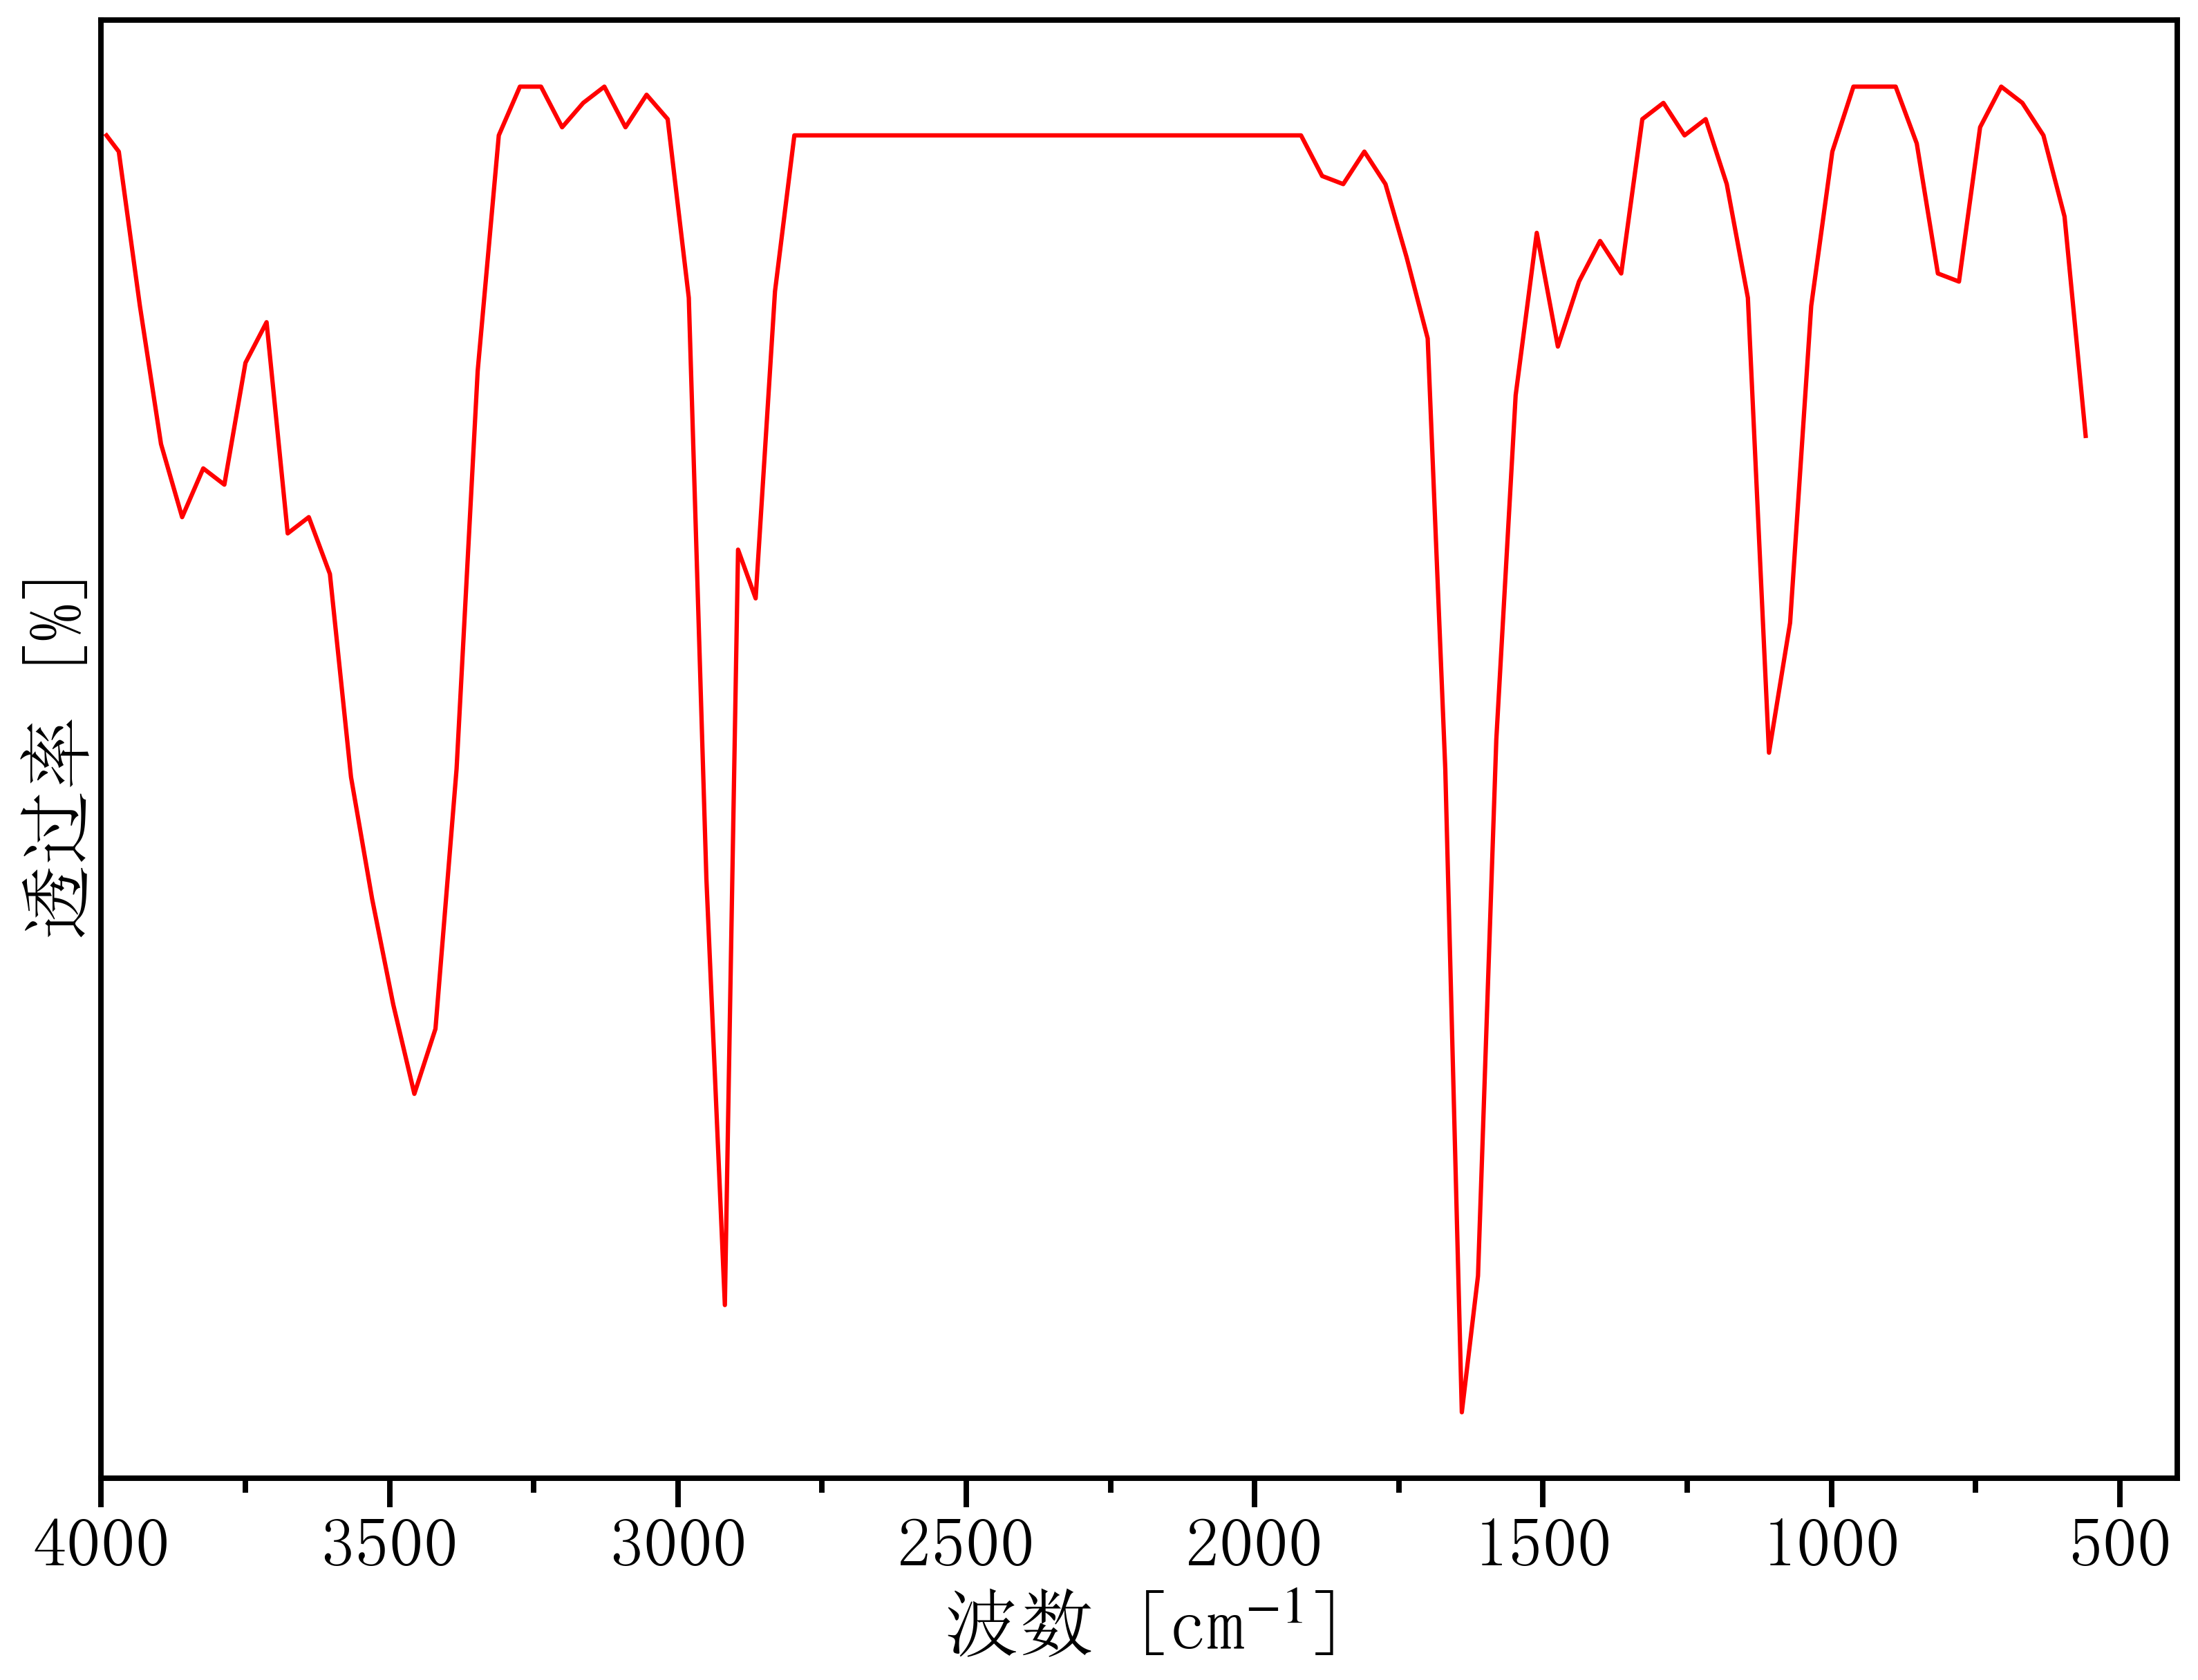

Values plotted in this chart, from the file beside it:
522.534777475491, 85.27371246265255
3991, 86.58
3969, 86.54
3933, 86.16
3896, 85.83
3860, 85.65
3823, 85.77
3786, 85.73
3750, 86.02
3713, 86.12
3677, 85.61
3640, 85.65
3603, 85.51
3567, 85.02
3530, 84.72
3494, 84.46
3457, 84.25
3420, 84.4
3384, 85.04
3347, 86
3311, 86.58
3274, 86.7
3237, 86.7
3201, 86.6
3164, 86.66
3127, 86.7
3091, 86.6
3054, 86.68
3018, 86.62
2981, 86.18
2951, 84.77
2919, 83.73
2896, 85.57
2865, 85.45
2832, 86.2
2798, 86.58
2761, 86.58
2725, 86.58
2688, 86.58
2652, 86.58
2615, 86.58
2578, 86.58
2542, 86.58
2505, 86.58
2469, 86.58
2432, 86.58
2395, 86.58
2359, 86.58
2322, 86.58
2286, 86.58
2249, 86.58
2212, 86.58
2176, 86.58
2139, 86.58
2103, 86.58
2066, 86.58
2029, 86.58
1993, 86.58
1956, 86.58
1920, 86.58
1883, 86.48
... 37 more rows
